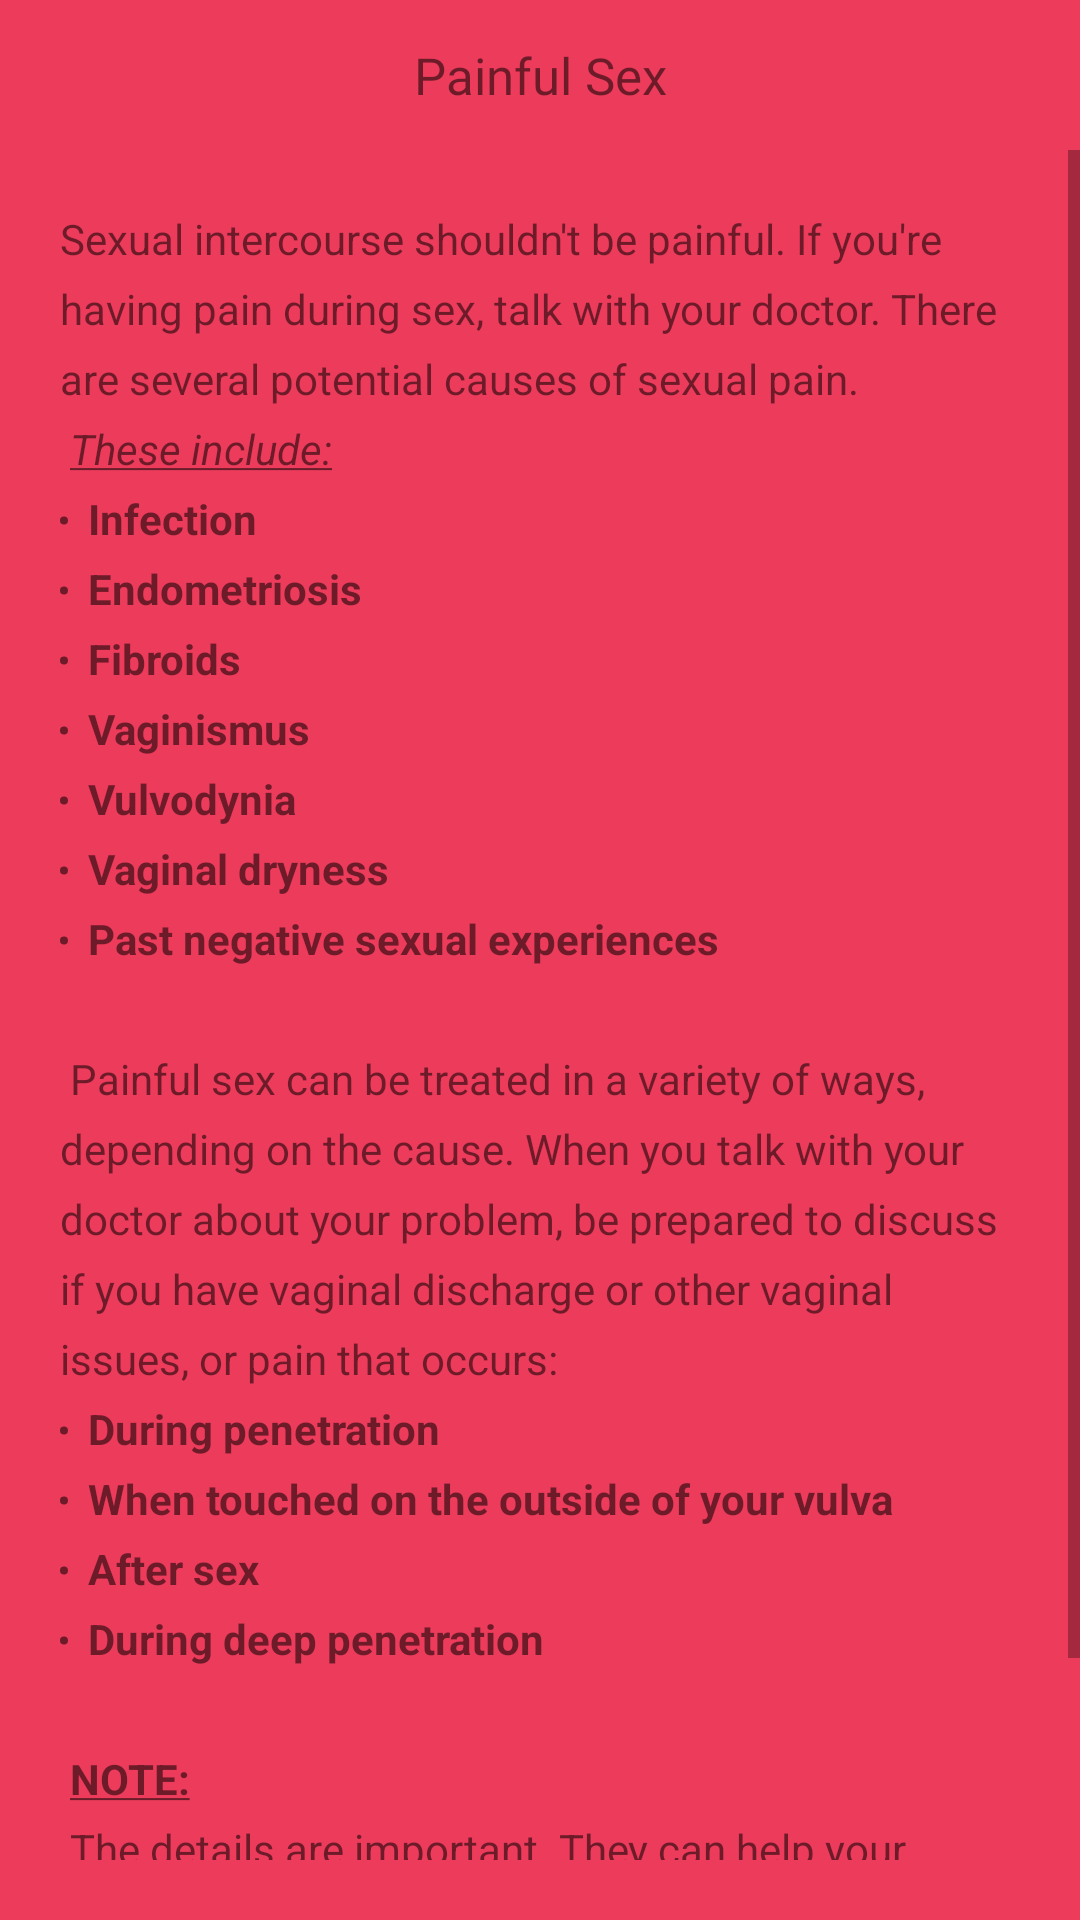

Layout XML and referenced resources for this Android screen:
<!-- AndroidManifest.xml: application theme Theme.Test_wma -->
<!-- res/layout/activity_painful_sex.xml -->
<?xml version="1.0" encoding="utf-8"?>
<RelativeLayout xmlns:android="http://schemas.android.com/apk/res/android"
    xmlns:app="http://schemas.android.com/apk/res-auto"
    xmlns:tools="http://schemas.android.com/tools"
    android:layout_width="match_parent"
    android:layout_height="match_parent"
    tools:context=".PainfulSex"
    app:layout_scrollEffect="compress"
    android:background="@drawable/bb">


    <LinearLayout
        android:layout_width="match_parent"
        android:layout_height="match_parent"
        android:orientation="vertical">


        <TextView
            android:id="@+id/textView14"
            android:layout_width="match_parent"
            android:layout_height="50dp"
            android:text="Painful Sex"
            android:gravity="center"
            android:fontFamily="@font/comfortaa_bold"
            android:textSize="17sp"
            />

        <ScrollView
            android:layout_width="match_parent"
            android:layout_height="match_parent"
            android:padding="20dp"
            android:scrollbarFadeDuration="@integer/material_motion_duration_short_2"
            android:scrollbarStyle="outsideOverlay">
            <TextView
                android:id="@+id/textView15"
                android:layout_width="match_parent"
                android:layout_height="wrap_content"
                android:text="@string/Painful_Sex"
                android:lineSpacingExtra="7dp"/>

        </ScrollView>
    </LinearLayout>
</RelativeLayout>
<!-- resources referenced by this layout -->
<resources>
  <!-- drawable bb: jpg bitmap (drawable-v24, 53367 bytes) -->
  <string name="Painful_Sex">
  Sexual intercourse shouldn\'t be painful. If you\'re having pain during sex, talk with your doctor. There are several potential causes of sexual pain.\n
  <u><i>These include:</i></u>
  \n
  <b><ul>
  <li>Infection</li>\n
  <li>Endometriosis</li>\n
  <li>Fibroids</li>\n
  <li>Vaginismus</li>\n
  <li>Vulvodynia</li>\n
  <li>Vaginal dryness</li>\n
  <li>Past negative sexual experiences</li>
  </ul></b>
  \n\n
  Painful sex can be treated in a variety of ways, depending on the cause. When you talk with your doctor about your problem, be prepared to discuss if you have vaginal discharge or other vaginal issues, or pain that occurs:
  \n
  <b><ul>
  <li>During penetration</li>\n
  <li>When touched on the outside of your vulva</li>\n
  <li>After sex</li>\n
  <li>During deep penetration</li>
  </ul></b>
  \n\n
  <u><b>NOTE:</b></u>
  \n
  The details are important. They can help your doctor diagnose underlying problems that may be causing your pain.
  \n\n\n
      </string>
  <style name="Theme.Test_wma" parent="Theme.MaterialComponents.DayNight.NoActionBar">
          
          <item name="colorPrimary">#CF1289</item>
          <item name="colorPrimaryVariant">#F08B07E8</item>
          <item name="colorOnPrimary">#050505</item>
          
          <item name="colorSecondary">#EC407A</item>
          <item name="colorSecondaryVariant">@color/purple_200</item>
          <item name="colorOnSecondary">@color/black</item>
          
          <item name="android:statusBarColor">#CA085C</item>
          
  
      </style>
  <!-- not gathered from this repository: default colours our renderer supplied (Android Studio template values) -->
  <color name="purple_200">#FFBB86FC</color>
  <color name="black">#FF000000</color>
</resources>
